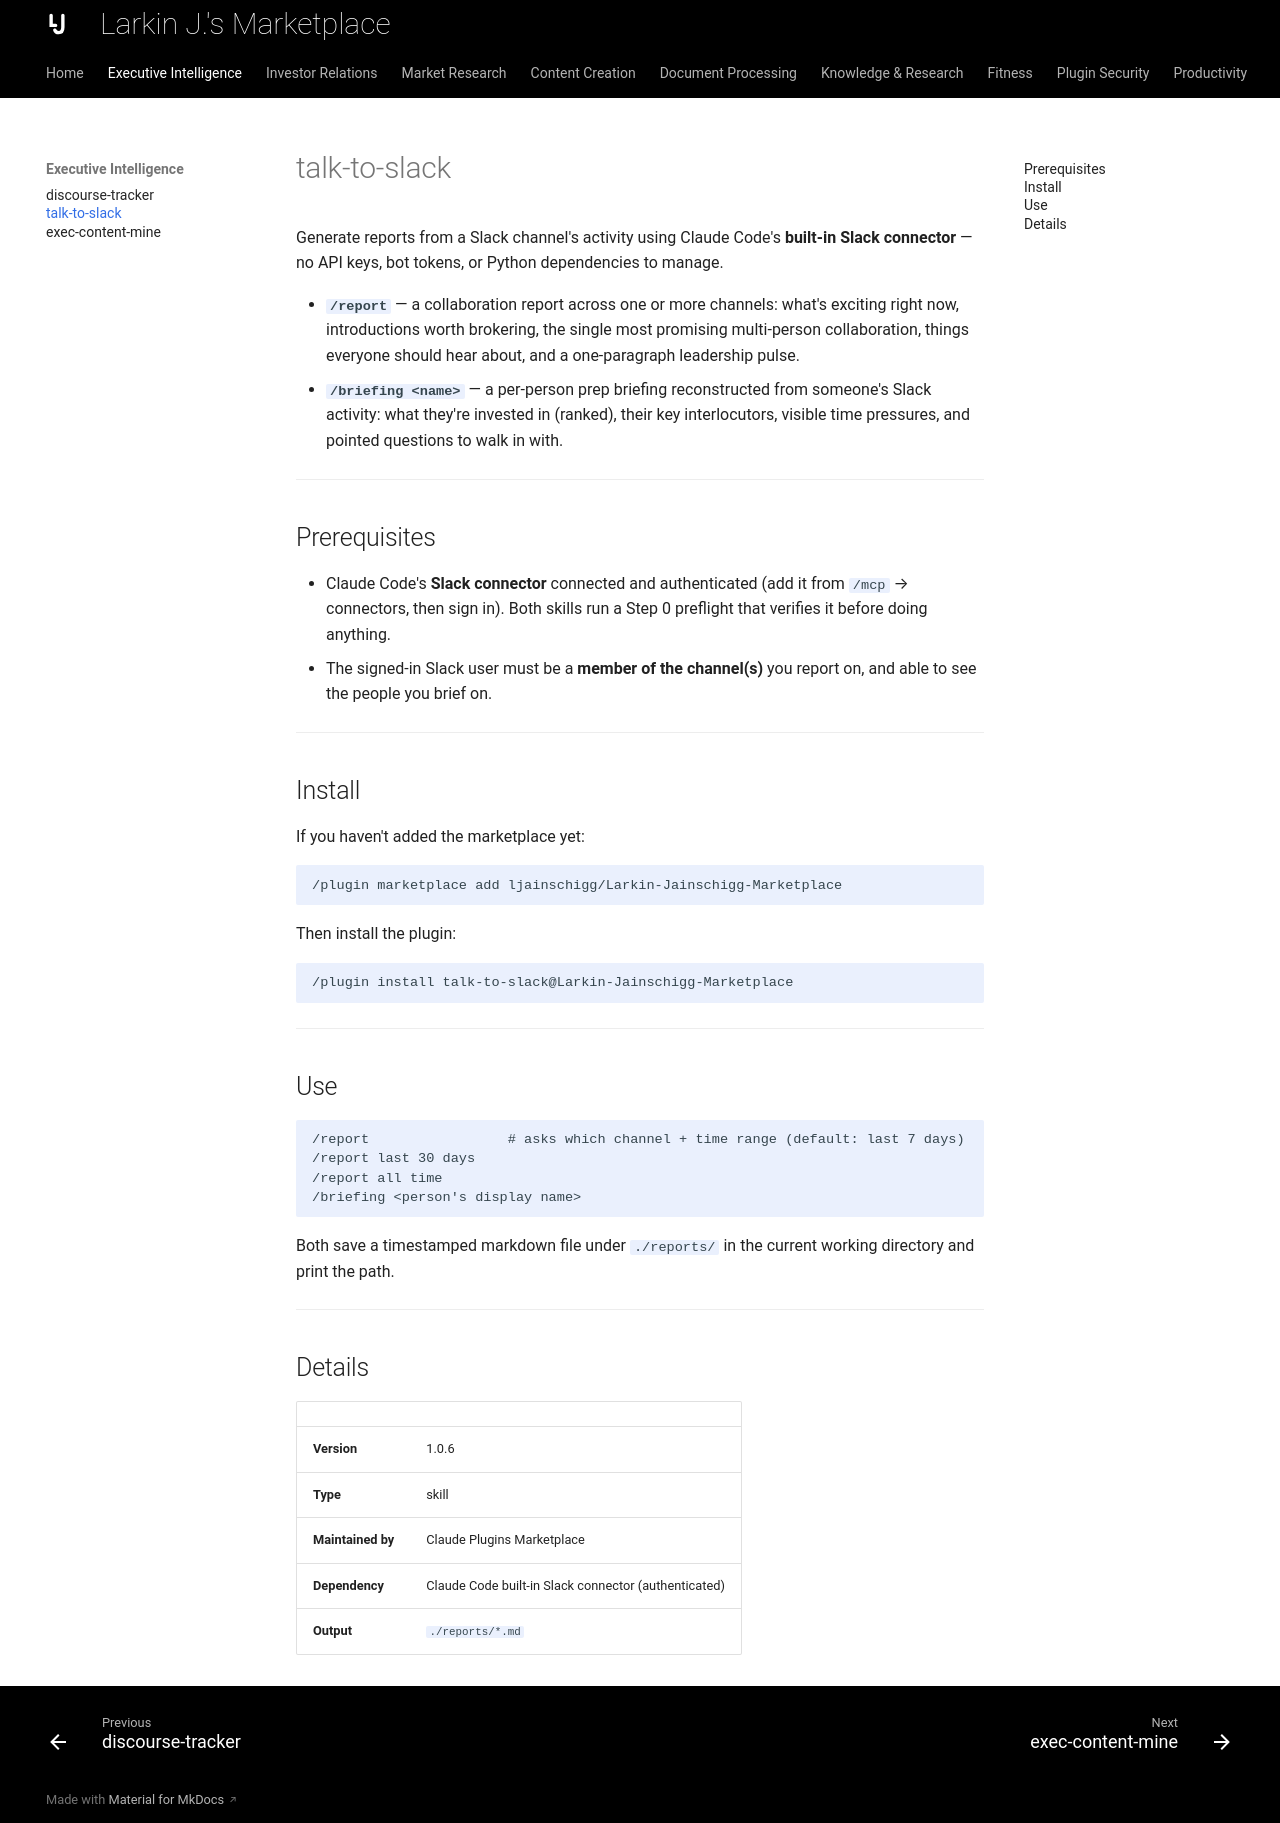

repository: ljainschigg/Larkin-Jainschigg-Marketplace · page: skills/talk-to-slack/index.html · generator: mkdocs

---
description: "Read a Slack channel and write up what your team is working on, or get briefed on one colleague before a meeting with them."
---

# talk-to-slack

Generate reports from a Slack channel's activity using Claude Code's **built-in Slack connector** — no API keys, bot tokens, or Python dependencies to manage.

- **`/report`** — a collaboration report across one or more channels: what's exciting right now, introductions worth brokering, the single most promising multi-person collaboration, things everyone should hear about, and a one-paragraph leadership pulse.
- **`/briefing <name>`** — a per-person prep briefing reconstructed from someone's Slack activity: what they're invested in (ranked), their key interlocutors, visible time pressures, and pointed questions to walk in with.

---

## Prerequisites

- Claude Code's **Slack connector** connected and authenticated (add it from `/mcp` → connectors, then sign in). Both skills run a Step 0 preflight that verifies it before doing anything.
- The signed-in Slack user must be a **member of the channel(s)** you report on, and able to see the people you brief on.

---

## Install

If you haven't added the marketplace yet:

```
/plugin marketplace add ljainschigg/Larkin-Jainschigg-Marketplace
```

Then install the plugin:

```
/plugin install talk-to-slack@Larkin-Jainschigg-Marketplace
```

---

## Use

```
/report                 # asks which channel + time range (default: last 7 days)
/report last 30 days
/report all time
/briefing <person's display name>
```

Both save a timestamped markdown file under `./reports/` in the current working directory and print the path.

---

## Details

| | |
|---|---|
| **Version** | 1.0.6 |
| **Type** | skill |
| **Maintained by** | Claude Plugins Marketplace |
| **Dependency** | Claude Code built-in Slack connector (authenticated) |
| **Output** | `./reports/*.md` |
